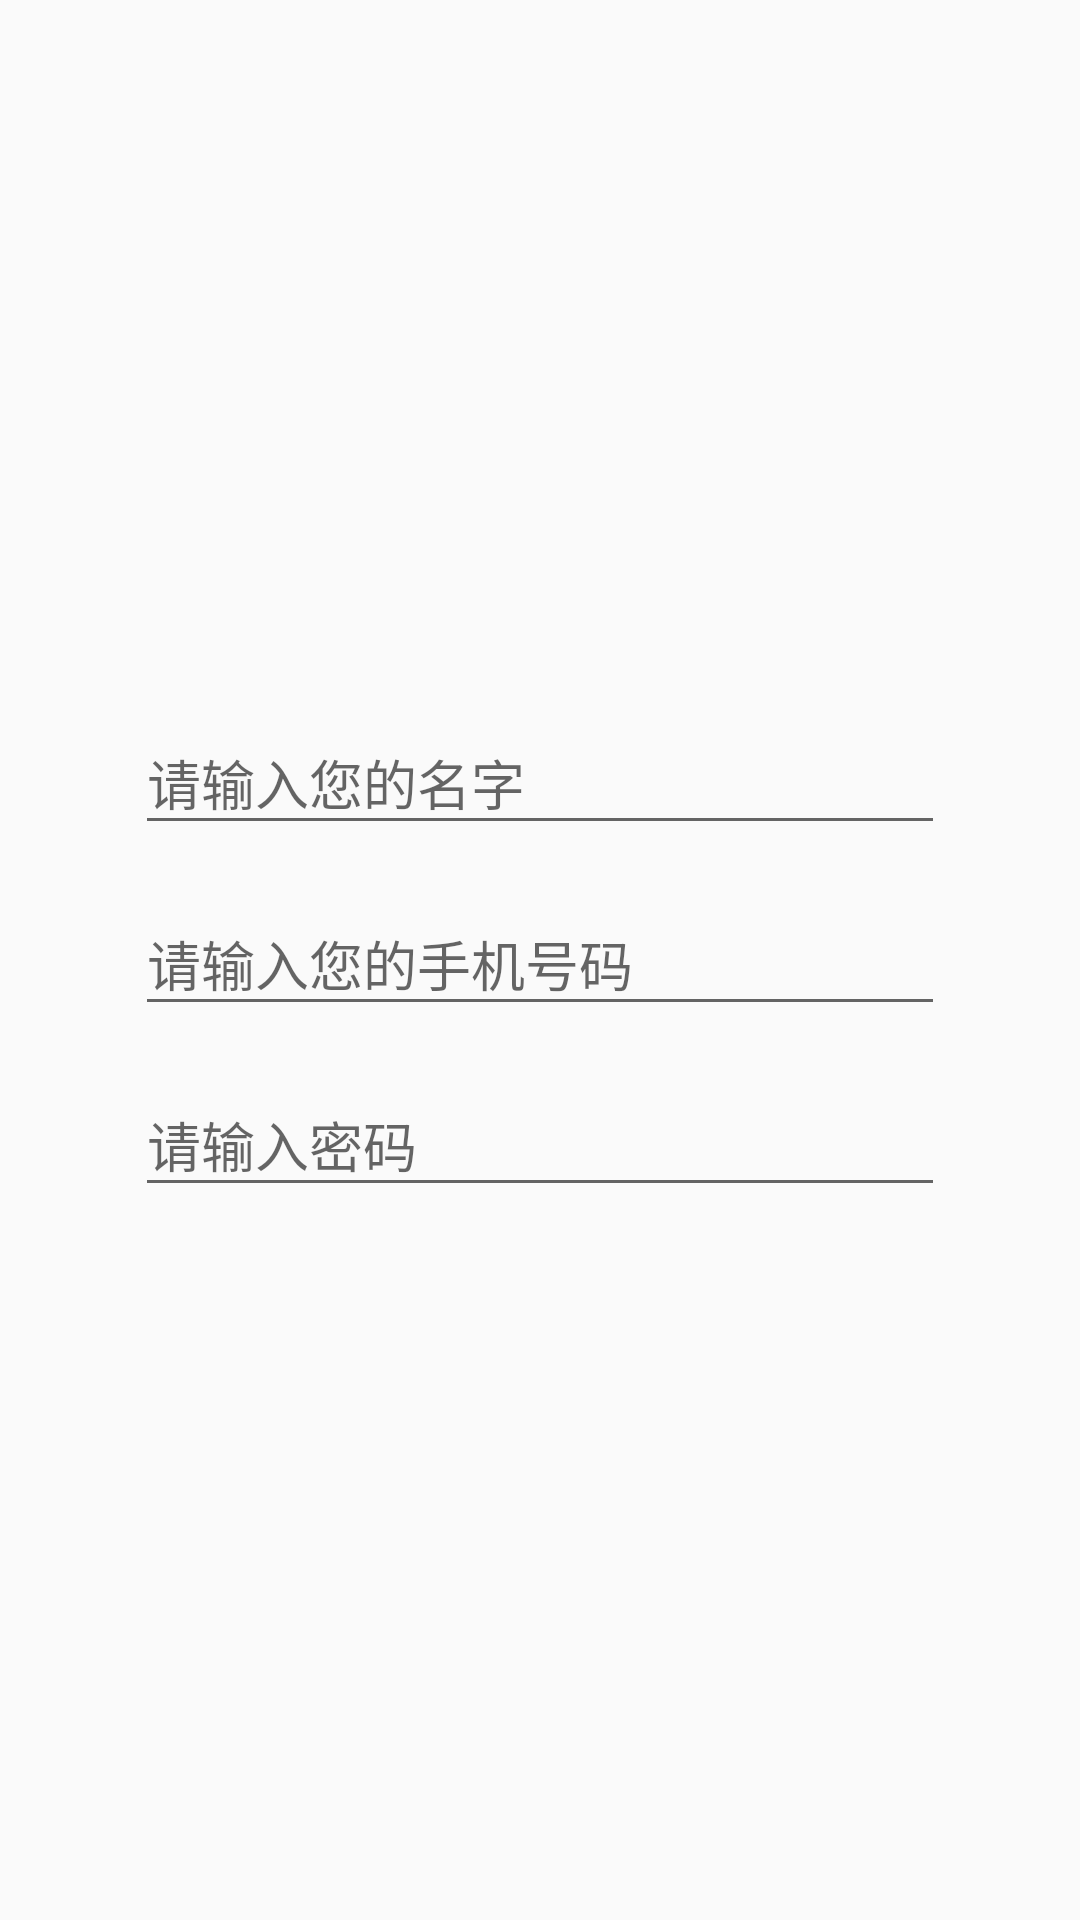

The Android layout XML behind this screen, and the referenced resources:
<!-- AndroidManifest.xml: application theme AppTheme -->
<!-- res/layout/info_input.xml -->
<?xml version="1.0" encoding="utf-8"?>
<LinearLayout xmlns:android="http://schemas.android.com/apk/res/android"
    xmlns:app="http://schemas.android.com/apk/res-auto"
    xmlns:tools="http://schemas.android.com/tools"
    android:layout_width="match_parent"
    android:layout_height="match_parent"
    android:focusableInTouchMode="true"
    android:orientation="vertical"
    android:gravity="center">

    <android.support.design.widget.TextInputLayout
        android:layout_width="match_parent"
        android:layout_height="wrap_content"
        android:gravity="center|center_horizontal">

        <android.support.design.widget.TextInputEditText
            android:id="@+id/myName"
            android:layout_width="270dp"
            android:layout_height="wrap_content"
            android:layout_marginStart="8dp"
            android:layout_marginTop="8dp"
            android:layout_marginEnd="8dp"
            android:layout_marginBottom="8dp"
            android:hint="请输入您的名字" />

        <android.support.design.widget.TextInputLayout
            android:layout_width="match_parent"
            android:layout_height="wrap_content"
            android:gravity="center|center_horizontal">

            <android.support.design.widget.TextInputEditText
                android:id="@+id/mobile"
                android:layout_width="270dp"
                android:layout_height="wrap_content"
                android:layout_marginStart="8dp"
                android:layout_marginTop="8dp"
                android:layout_marginEnd="8dp"
                android:layout_marginBottom="8dp"
                android:hint="请输入您的手机号码"
                android:inputType="phone" />

            <android.support.design.widget.TextInputLayout
                android:layout_width="match_parent"
                android:layout_height="wrap_content"
                android:gravity="center|center_horizontal">

                <android.support.design.widget.TextInputEditText
                    android:id="@+id/password"
                    android:layout_width="270dp"
                    android:layout_height="wrap_content"
                    android:layout_marginStart="8dp"
                    android:layout_marginTop="8dp"
                    android:layout_marginEnd="8dp"
                    android:layout_marginBottom="8dp"
                    android:hint="请输入密码"
                    android:inputType="textPassword" />
            </android.support.design.widget.TextInputLayout>
        </android.support.design.widget.TextInputLayout>
    </android.support.design.widget.TextInputLayout>


</LinearLayout>
<!-- resources referenced by this layout -->
<resources>
  <style name="AppTheme" parent="Theme.AppCompat.Light.DarkActionBar">
          
          <item name="colorPrimary">@color/colorPrimary</item>
          <item name="colorPrimaryDark">@color/colorPrimaryDark</item>
          <item name="colorAccent">@color/colorAccent</item>
      </style>
  <color name="colorPrimary">#3F51B5</color>
  <color name="colorPrimaryDark">#AAB5FF</color>
  <color name="colorAccent">#ff4081</color>
</resources>
